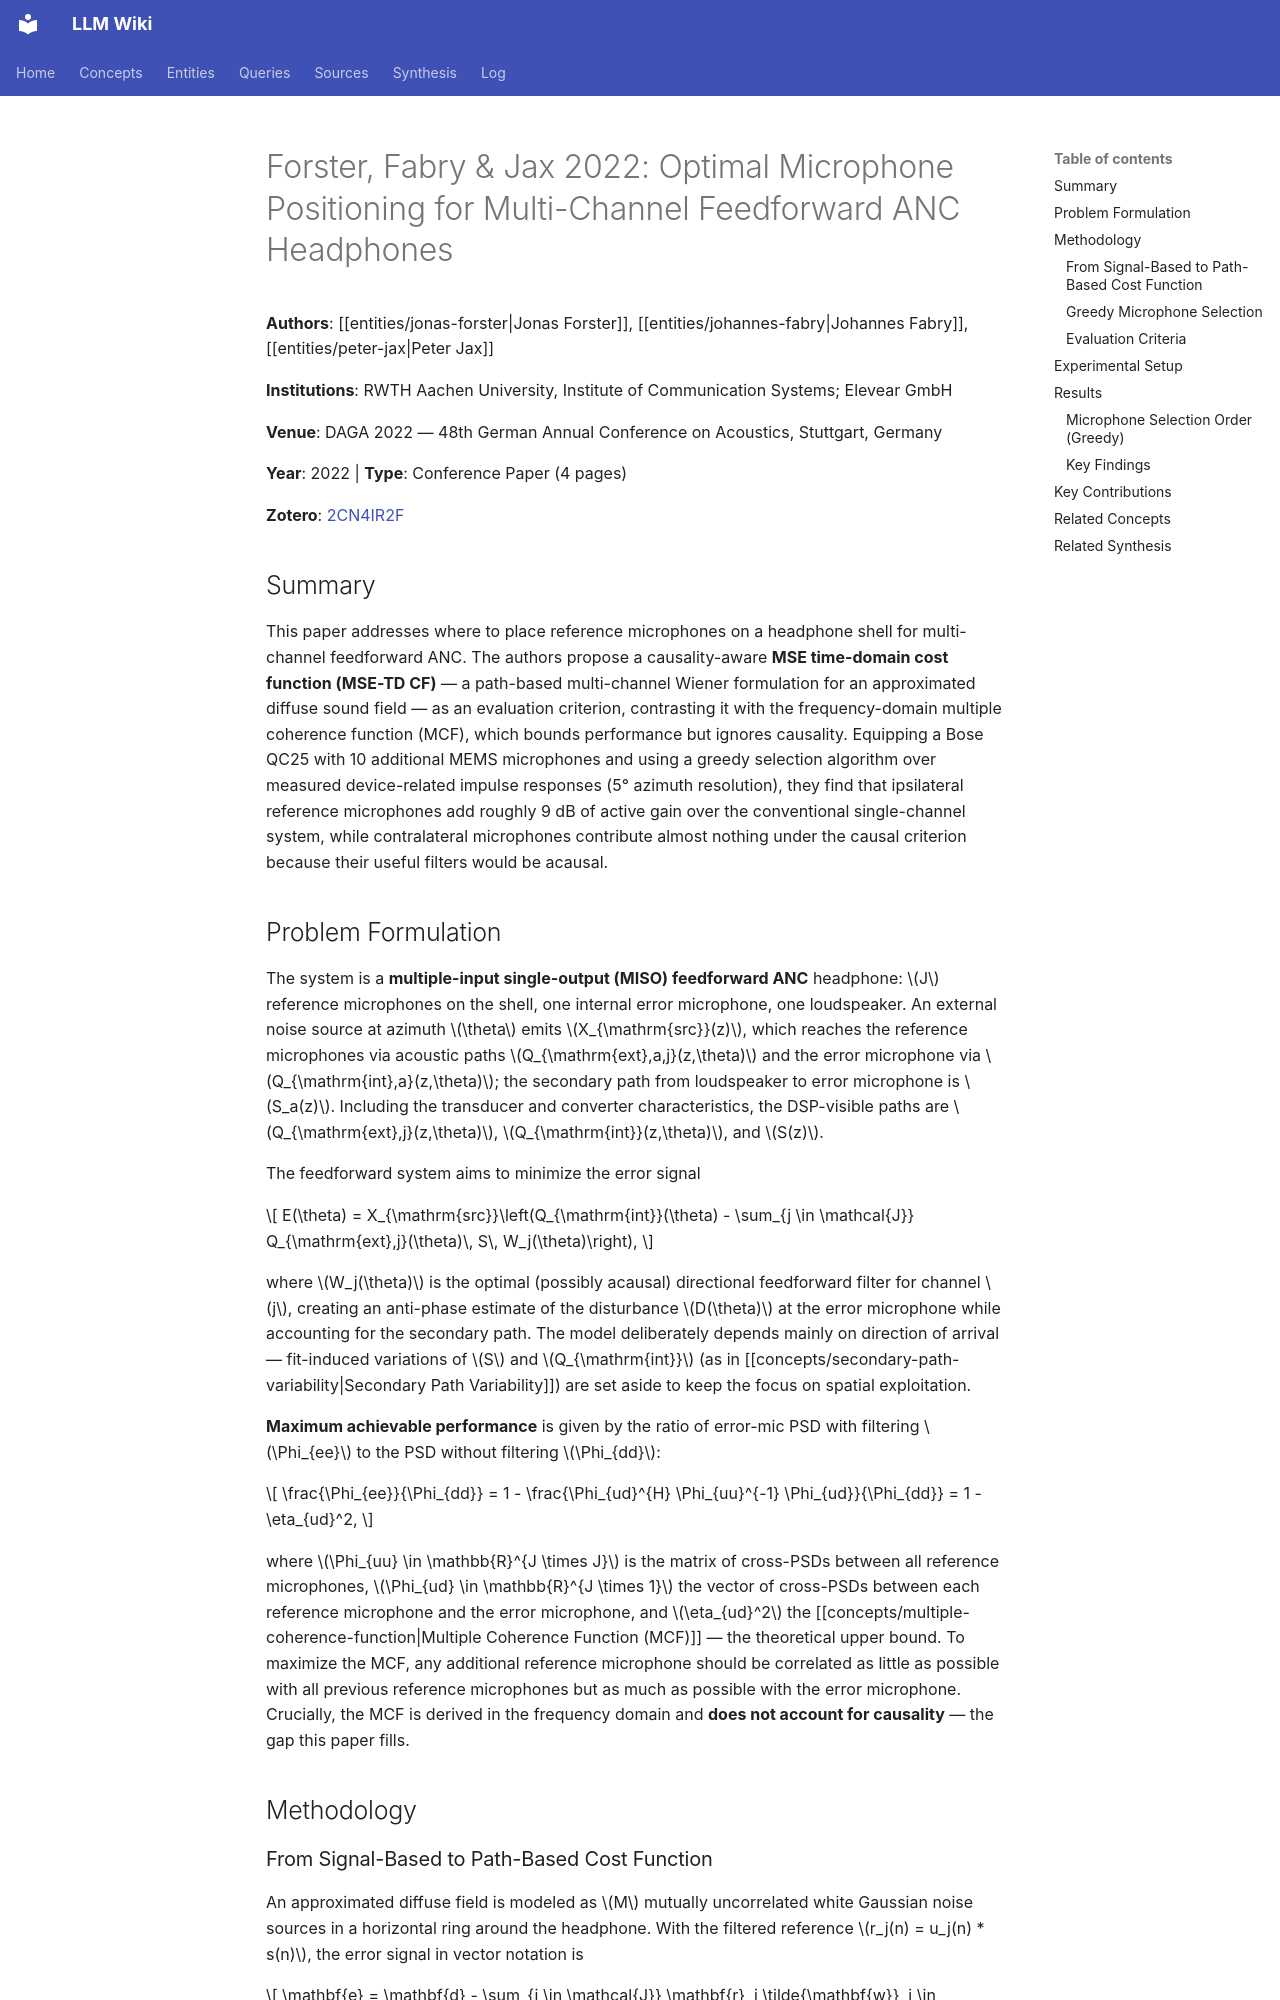

repository: proudzhu/llm-wiki · page: sources/forster-2022-optimal-microphone-positioning.html · generator: mkdocs

---
type: source
created: 2026-10-31
updated: 2026-10-31
sources:
  - raw/papers/forster-2022-optimal-microphone-positioning/full-text.txt
  - zotero://select/items/0_2CN4IR2F
tags:
  - active-noise-control
  - feedforward-anc
  - headphones
  - multi-channel
  - microphone-positioning
  - direction-of-arrival
---

# Forster, Fabry & Jax 2022: Optimal Microphone Positioning for Multi-Channel Feedforward ANC Headphones

**Authors**: [[entities/jonas-forster|Jonas Forster]], [[entities/johannes-fabry|Johannes Fabry]], [[entities/peter-jax|Peter Jax]]

**Institutions**: RWTH Aachen University, Institute of Communication Systems; Elevear GmbH

**Venue**: DAGA 2022 — 48th German Annual Conference on Acoustics, Stuttgart, Germany

**Year**: 2022 | **Type**: Conference Paper (4 pages)

**Zotero**: [2CN4IR2F](zotero://select/items/0_2CN4IR2F)

## Summary

This paper addresses where to place reference microphones on a headphone shell for multi-channel feedforward ANC. The authors propose a causality-aware **MSE time-domain cost function (MSE-TD CF)** — a path-based multi-channel Wiener formulation for an approximated diffuse sound field — as an evaluation criterion, contrasting it with the frequency-domain multiple coherence function (MCF), which bounds performance but ignores causality. Equipping a Bose QC25 with 10 additional MEMS microphones and using a greedy selection algorithm over measured device-related impulse responses (5° azimuth resolution), they find that ipsilateral reference microphones add roughly 9 dB of active gain over the conventional single-channel system, while contralateral microphones contribute almost nothing under the causal criterion because their useful filters would be acausal.
